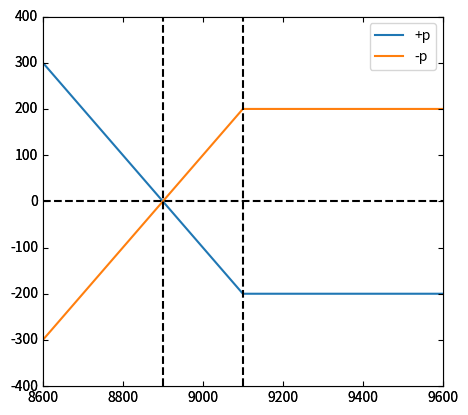

Recreate this plot in Python.


from mpl_toolkits.axes_grid1 import host_subplot
import mpl_toolkits.axisartist as AA
import matplotlib.pyplot as plt

if 1:

    host = host_subplot(111, axes_class=AA.Axes)
    plt.subplots_adjust(right=0.75)
    
    host.set_xlim(8600, 9600)
    host.set_ylim(-400, 400)

    
    p1, = host.plot([8600, 9100, 9300, 9600], [-200, -200, 0, 300], label="+c")
    p2, = host.plot([8600, 9100, 9300, 9600], [200, 200, 0, -300], label="-c")
    
    plt.plot([8600, 9600], [0, 0], 'k--')
    plt.plot([9100, 9100], [-400, 400], 'k--')
    plt.plot([9300, 9300], [-400, 400], 'k--')
    
    host.legend()
    
    plt.draw()
    plt.show()

from mpl_toolkits.axes_grid1 import host_subplot
import mpl_toolkits.axisartist as AA
import matplotlib.pyplot as plt

if 1:

    host = host_subplot(111, axes_class=AA.Axes)
    plt.subplots_adjust(right=0.75)
    
    host.set_xlim(8600, 9600)
    host.set_ylim(-400, 400)

    
    p1, = host.plot([8600, 8900, 9100, 9600], [300, 0, -200, -200], label="+p")
    p2, = host.plot([8600, 8900, 9100, 9600], [-300, 0, 200, 200], label="-p")
    
    plt.plot([8600, 9600], [0, 0], 'k--')
    plt.plot([8900, 8900], [-400, 400], 'k--')
    plt.plot([9100, 9100], [-400, 400], 'k--')
    
    host.legend()
    
    plt.draw()
    plt.show()

